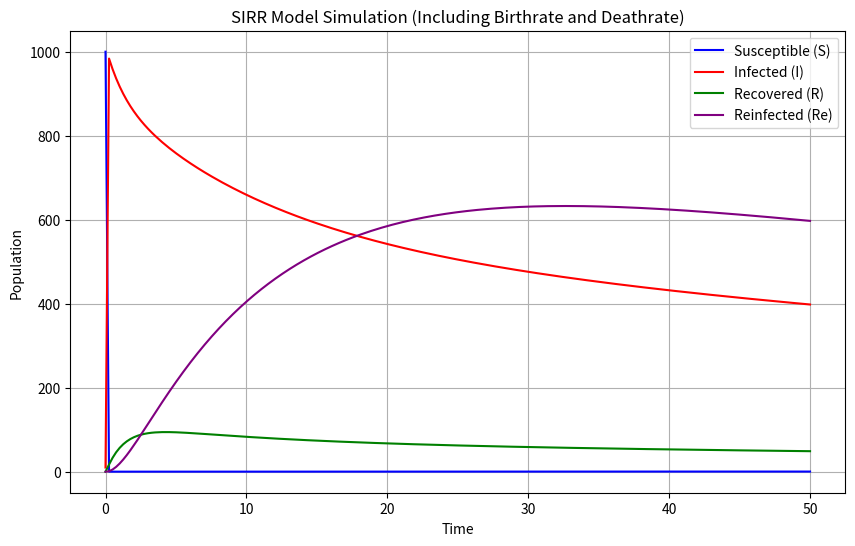

This figure's Python source:
import numpy as np
from scipy.integrate import odeint
from scipy.optimize import curve_fit
import matplotlib.pyplot as plt

# Define the SIRR Model
def sirr_model(y, t, beta, gamma, delta, birthrate, deathrate):
    S, I, R, Re = y
    
    # Population flow equations
    dSdt = -beta * S * I + birthrate * (S + I + R + Re) - deathrate * S
    dIdt = beta * S * I - gamma * I + delta * R - deathrate * I
    
    dRdt = gamma * I - delta * R - deathrate * R
    dRedt = delta * R - deathrate * Re
    
    return [dSdt, dIdt, dRdt, dRedt]

# Helper Functions for Solving
def solve_sirr_full(t, beta, gamma, delta, birthrate, deathrate, S0, I0, R0, Re0):
    y0 = [S0, I0, R0, Re0]
    ret = odeint(sirr_model, y0, t, args=(beta, gamma, delta, birthrate, deathrate))
    return ret

def solve_sirr_infected_only(t, beta, gamma, delta, birthrate, deathrate, S0, I0, R0, Re0):
    # Wrapper function to return only the Infected (I) count
    # Used specifically for curve_fit optimization
    return solve_sirr_full(t, beta, gamma, delta, birthrate, deathrate, S0, I0, R0, Re0)[:, 1]

# Simulation and Parameter Estimation

# Generate Simulated Data
t_data = np.linspace(0, 50, 365)
true_params = {
    'beta': 0.3,
    'gamma': 0.05,
    'delta': 0.02,
    'birthrate': 0.01,
    'deathrate': 0.01
}

# Initial conditions for data generation
S0_data, I0_data, R0_data, Re0_data = 1000, 10, 0, 0

I_data = solve_sirr_infected_only(t_data, **true_params, S0=S0_data, I0=I0_data, R0=R0_data, Re0=Re0_data)

# Add Gaussian noise to simulate measurement error
noise = np.random.normal(0, 5, size=len(I_data))
I_data_noisy = I_data + noise

# Fit the Model to the Noisy Data
popt, _ = curve_fit(
    lambda t, beta, gamma, delta, birthrate, deathrate: solve_sirr_infected_only(
        t, beta, gamma, delta, birthrate, deathrate, S0=S0_data, I0=I0_data, R0=R0_data, Re0=Re0_data
    ),
    t_data,
    I_data_noisy,
    bounds=(0, [1.0, 1.0, 1.0, 0.1, 0.1])
)

beta_est, gamma_est, delta_est, birthrate_est, deathrate_est = popt
print(f"Estimated Parameters:")
print(f"Beta: {beta_est:.4f}")
print(f"Gamma: {gamma_est:.4f}")
print(f"Delta: {delta_est:.4f}")
print(f"Birth Rate: {birthrate_est:.4f}")
print(f"Death Rate: {deathrate_est:.4f}")

# Visualization
# Generate smooth curves using the ESTIMATED parameters
t_smooth = np.linspace(0, 50, 200)
SIRR_curves = solve_sirr_full(t_smooth, beta_est, gamma_est, delta_est, birthrate_est, deathrate_est, S0_data, I0_data, R0_data, Re0_data)

S_curve = SIRR_curves[:, 0]
I_curve = SIRR_curves[:, 1]
R_curve = SIRR_curves[:, 2]
Re_curve = SIRR_curves[:, 3]

plt.figure(figsize=(10, 6))
plt.plot(t_smooth, S_curve, label='Susceptible (S)', color='blue')
plt.plot(t_smooth, I_curve, label='Infected (I)', color='red')
plt.plot(t_smooth, R_curve, label='Recovered (R)', color='green')
plt.plot(t_smooth, Re_curve, label='Reinfected (Re)', color='purple')

plt.title("SIRR Model Simulation (Including Birthrate and Deathrate)")
plt.xlabel("Time")
plt.ylabel("Population")
plt.legend()
plt.grid(True)
plt.show()